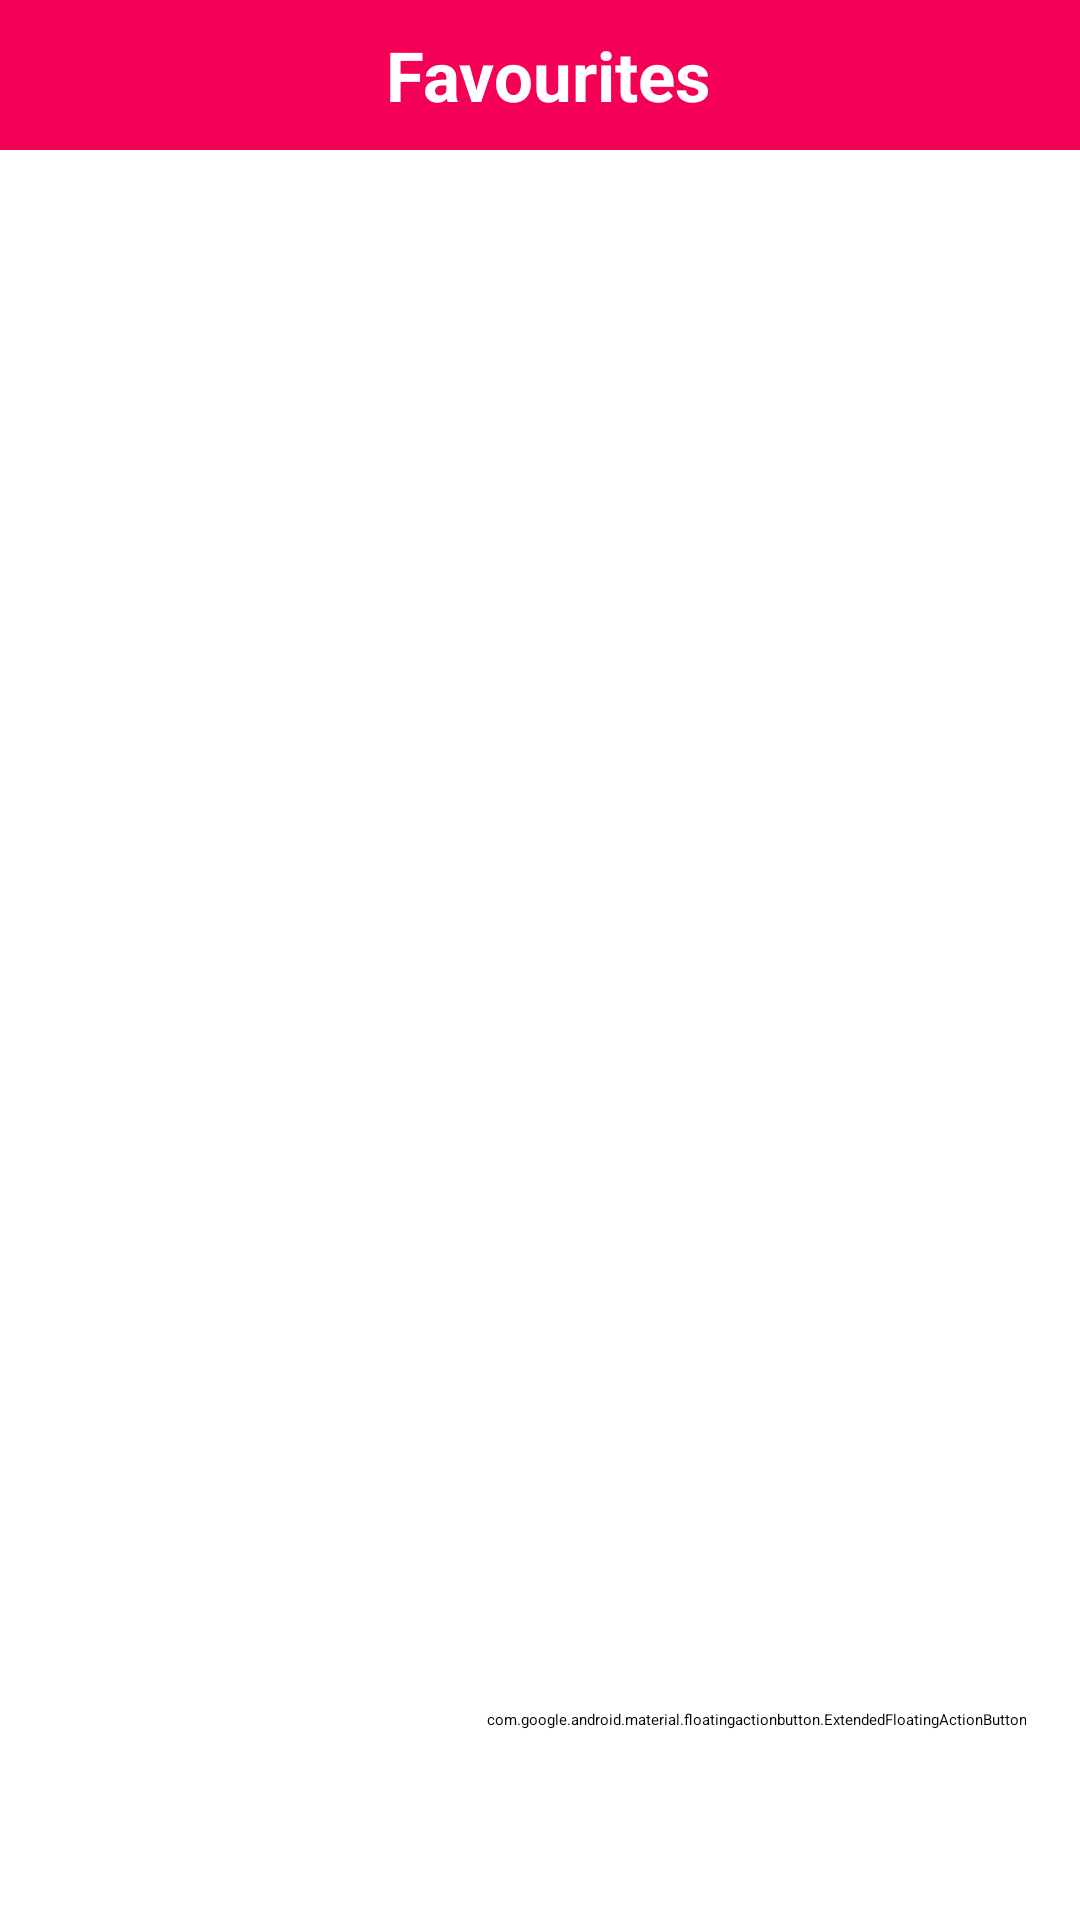

Layout XML and referenced resources for this Android screen:
<!-- AndroidManifest.xml: application theme splash_screen -->
<!-- res/layout/activity_favourite.xml -->
<?xml version="1.0" encoding="utf-8"?>
<androidx.constraintlayout.widget.ConstraintLayout xmlns:android="http://schemas.android.com/apk/res/android"
    xmlns:app="http://schemas.android.com/apk/res-auto"
    xmlns:tools="http://schemas.android.com/tools"
    android:layout_width="match_parent"
    android:layout_height="match_parent"
    tools:context=".FavouriteActivity">

    <LinearLayout
        android:id="@+id/linearLayout"
        android:layout_width="match_parent"
        android:layout_height="wrap_content"
        android:background="@color/cool_pink"
        android:orientation="horizontal"
        app:layout_constraintEnd_toEndOf="parent"
        app:layout_constraintStart_toStartOf="parent"
        app:layout_constraintTop_toTopOf="parent">

        <ImageButton
            android:layout_width="wrap_content"
            android:layout_height="50dp"
            android:layout_marginStart="5dp"
            android:backgroundTint="@android:color/transparent"
            android:contentDescription="@string/back_button"
            android:src="@drawable/back_icon"
            app:tint="@color/white">
        </ImageButton>

        <TextView
            android:layout_width="match_parent"
            android:layout_height="match_parent"
            android:contentDescription="@string/favourites_button"
            android:gravity="center"
            android:text="@string/favourites_button"
            android:textColor="@color/white"
            android:textSize="23sp"
            android:textStyle="bold">
        </TextView>

    </LinearLayout>

    <com.google.android.material.floatingactionbutton.ExtendedFloatingActionButton
        android:layout_width="wrap_content"
        android:layout_height="wrap_content"
        android:backgroundTint="@color/white"
        app:icon="@drawable/shuffle_icon"
        app:iconSize="35dp"
        app:iconTint="@color/cool_pink"
        app:strokeWidth="2dp"
        app:strokeColor="@color/cool_pink"
        app:layout_constraintBottom_toBottomOf="parent"
        app:layout_constraintEnd_toEndOf="parent"
        app:layout_constraintHorizontal_bias="0.9"
        app:layout_constraintStart_toStartOf="parent"
        app:layout_constraintTop_toTopOf="@+id/linearLayout"
        app:layout_constraintVertical_bias="0.9">
    </com.google.android.material.floatingactionbutton.ExtendedFloatingActionButton>

</androidx.constraintlayout.widget.ConstraintLayout>
<!-- resources referenced by this layout -->
<resources>
  <color name="cool_pink">#F50057</color>
  <color name="white">#FFFFFFFF</color>
  <string name="favourites_button">Favourites</string>
</resources>
